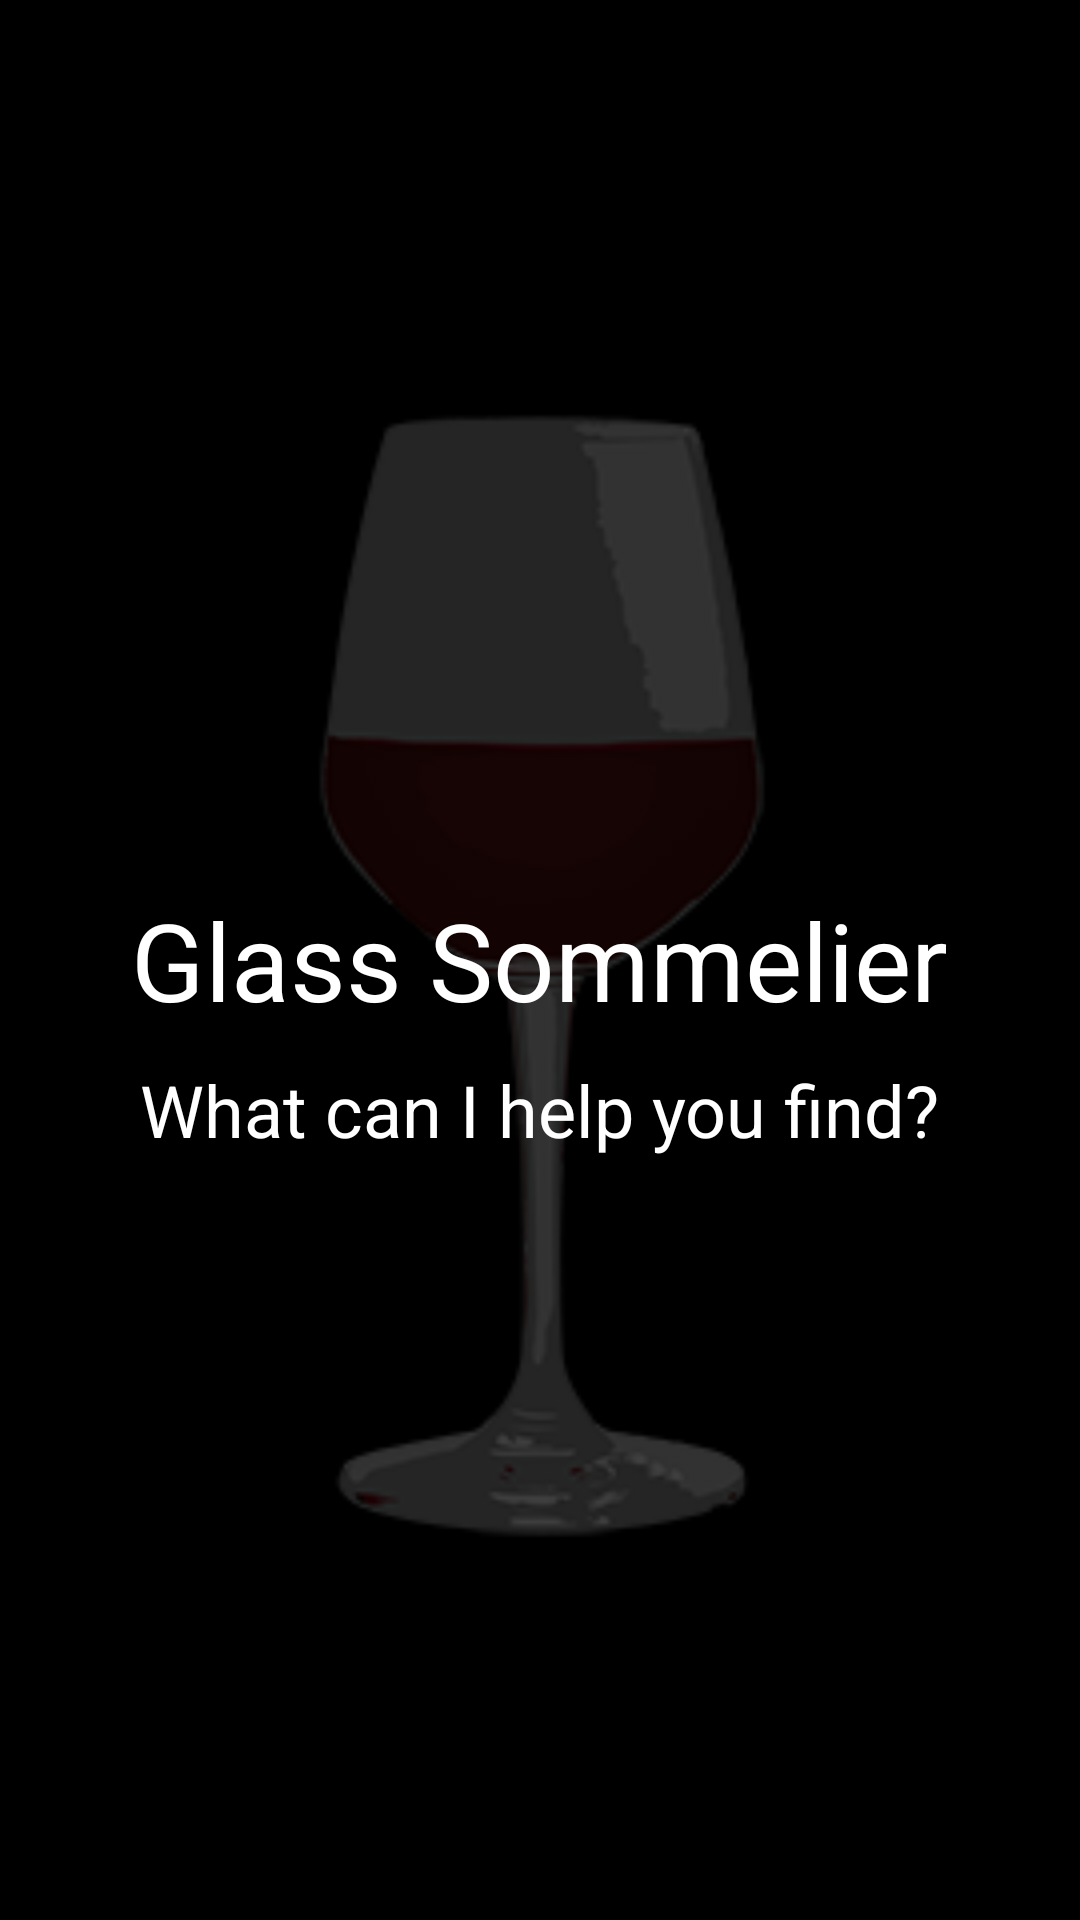

Reconstruct the res/layout file that produces this screen, plus the resources it refers to.
<!-- AndroidManifest.xml: application theme android:Theme.DeviceDefault -->
<!-- res/layout/activity_main.xml -->
<?xml version="1.0" encoding="utf-8"?>
<FrameLayout xmlns:android="http://schemas.android.com/apk/res/android"
    android:layout_width="match_parent"
    android:layout_height="match_parent"
    android:background="@android:color/black" >

    <ImageView
        android:id="@+id/ImageView01"
        android:layout_width="wrap_content"
        android:layout_height="fill_parent"
        android:layout_gravity="fill_vertical|center_horizontal"
        android:alpha=".25"
        android:clickable="false"
        android:scaleType="fitCenter"
        android:src="@drawable/logo" >
        
    </ImageView>
    
    <ProgressBar
         android:id="@+id/ProgressBar"
         android:layout_width="wrap_content"
         android:layout_height="wrap_content"
         android:layout_gravity="center_vertical|center_horizontal"
         android:visibility="gone"
         style="@android:style/Widget.ProgressBar.Large" /> 
    
   
	<TextView
	    android:id="@+id/TextView01"
	    android:layout_width="wrap_content"
	    android:layout_height="wrap_content"
	    android:layout_gravity="center_horizontal|center_vertical"
	    android:text="@string/app_name"
	    android:textColor="#FFFFFF"
	    android:textSize="36sp">
	</TextView>

	<TextView
	    android:id="@+id/TextView02"
	    android:layout_width="wrap_content"
	    android:layout_height="wrap_content"
	    android:layout_gravity="center_horizontal|center_vertical"
	    android:layout_marginTop="50dp"
	    android:text="@string/mainActivityText"
	    android:textColor="#FFFFFF"
	    android:textSize="24sp">
	</TextView>
    
    
   
</FrameLayout>
<!-- resources referenced by this layout -->
<resources>
  <!-- drawable logo: png bitmap (drawable-ldpi, 24303 bytes) -->
  <string name="app_name">Glass Sommelier</string>
  <string name="mainActivityText">What can I help you find?</string>
</resources>
